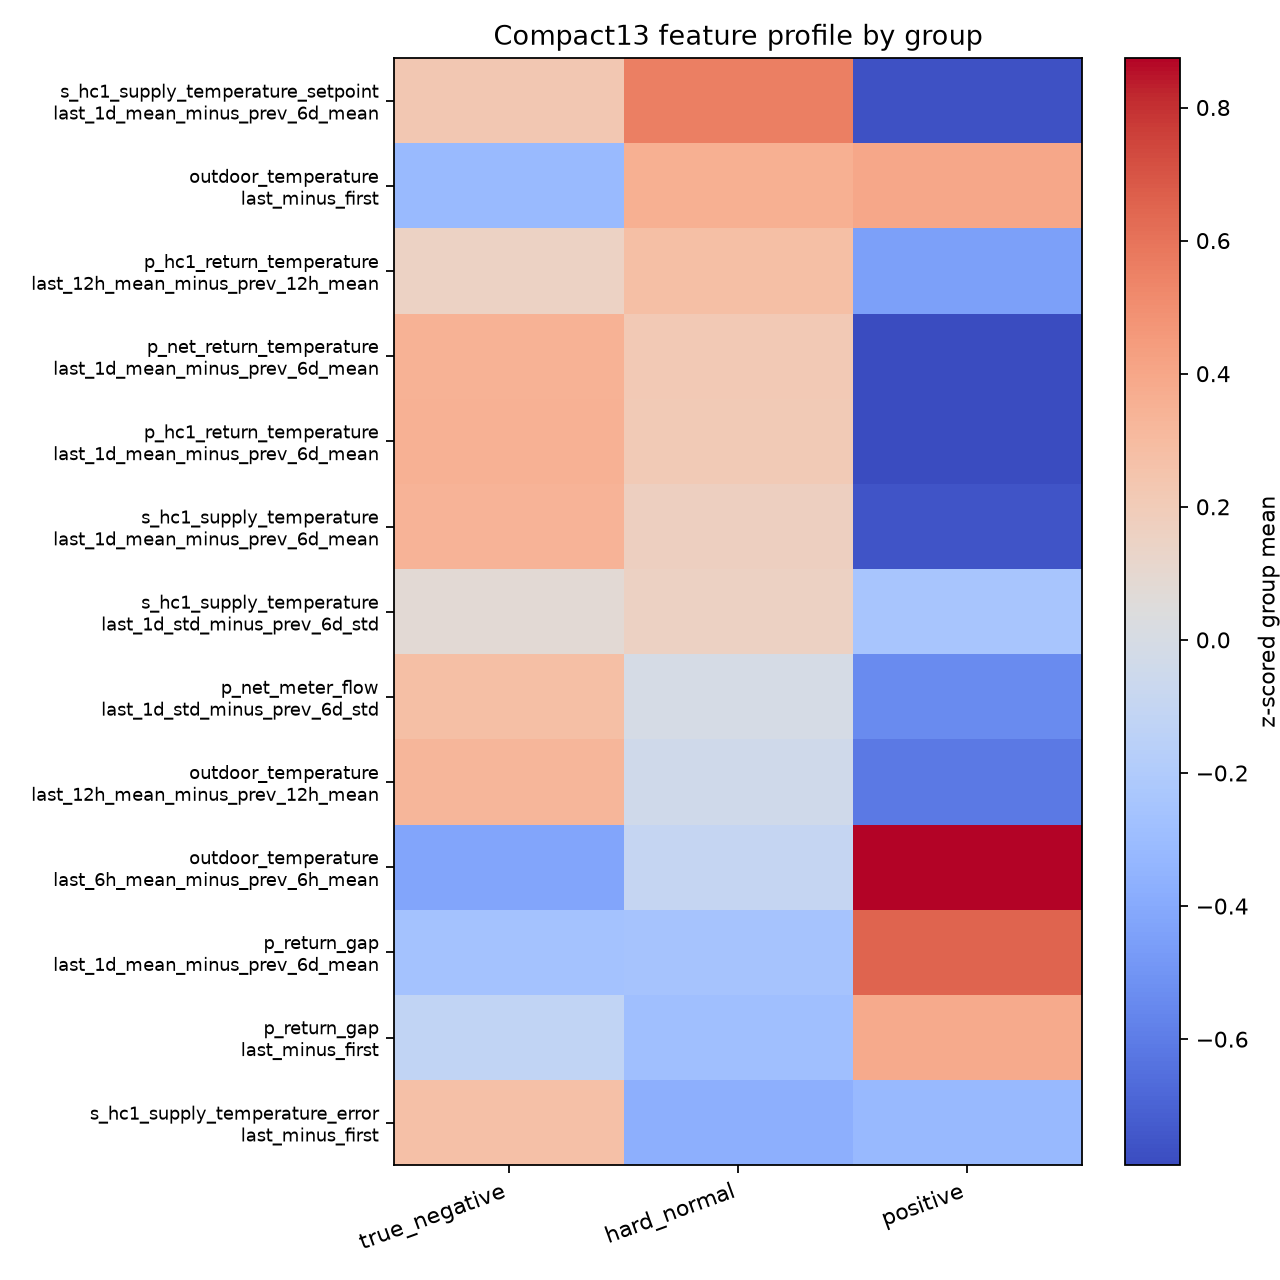

The data file committed next to this chart (first rows):
feature, all_normal_mean, hard_normal_mean, true_negative_normal_mean, positive_mean, hard_minus_true_negative, hard_minus_positive, abs_hard_minus_true_negative, abs_hard_minus_positive, hard_normal_z_mean, true_negative_z_mean, positive_z_mean
p_net_meter_flow__last_1d_std_minus_prev…, -22.38, -54.18, -12.96, -131.6, -41.21, 77.39, 41.21, 77.39, -0.004127, 0.2805, -0.5387
s_hc1_supply_temperature_error__last_min…, -1.564, -6.071, -0.2288, -5.62, -5.842, -0.4512, 5.842, 0.4512, -0.3709, 0.2763, -0.3209
outdoor_temperature__last_minus_first, -1.919, 0.0625, -2.506, 0.1881, 2.569, -0.1256, 2.569, 0.1256, 0.3606, -0.3108, 0.3934
s_hc1_supply_temperature_setpoint__last_…, 1.825, 3.517, 1.323, -5.362, 2.194, 8.879, 2.194, 8.879, 0.5572, 0.2308, -0.7635
p_return_gap__last_minus_first, 0.4819, -0.5065, 0.7748, 4.794, -1.281, -5.301, 1.281, 5.301, -0.2777, -0.1174, 0.3852
outdoor_temperature__last_12h_mean_minus…, 1.37, 0.5813, 1.604, -1.009, -1.022, 1.59, 1.022, 1.59, -0.03904, 0.3273, -0.6089
s_hc1_supply_temperature__last_1d_mean_m…, 1.166, 0.4884, 1.367, -4.317, -0.879, 4.805, 0.879, 4.805, 0.1712, 0.3405, -0.7545
outdoor_temperature__last_6h_mean_minus_…, -1.763, -1.147, -1.945, 1.216, 0.798, -2.363, 0.798, 2.363, -0.09675, -0.4246, 0.8742
p_net_return_temperature__last_1d_mean_m…, 0.5359, 0.02952, 0.6859, -4.953, -0.6564, 4.982, 0.6564, 4.982, 0.2122, 0.3433, -0.7833
p_hc1_return_temperature__last_1d_mean_m…, 0.6139, 0.1994, 0.7367, -3.56, -0.5373, 3.759, 0.5373, 3.759, 0.206, 0.3483, -0.7895
p_hc1_return_temperature__last_12h_mean_…, 0.4134, 0.7328, 0.3188, -1.641, 0.414, 2.374, 0.414, 2.374, 0.2787, 0.1514, -0.4512
s_hc1_supply_temperature__last_1d_std_mi…, -0.8266, -0.6498, -0.879, -1.836, 0.2292, 1.187, 0.2292, 1.187, 0.1563, 0.07928, -0.2422
p_return_gap__last_1d_mean_minus_prev_6d…, 0.09085, 0.1087, 0.08556, 2.52, 0.02313, -2.411, 0.02313, 2.411, -0.2538, -0.2624, 0.6512
